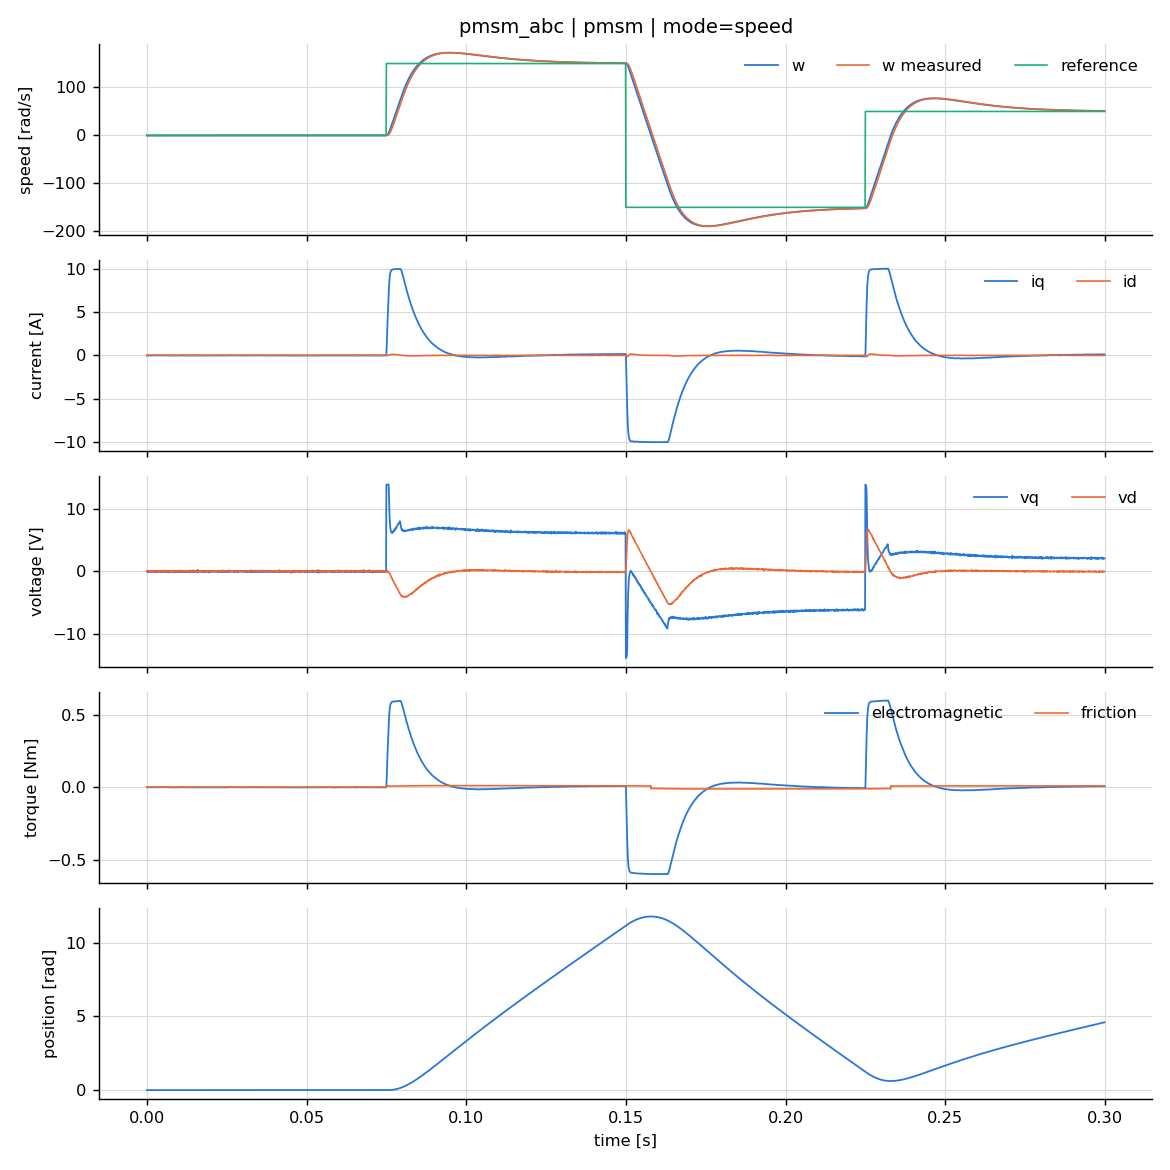

The data file committed next to this chart (first rows):
t, ref, ref_d, ia, ib, ic, id, iq, theta_e, ia_meas, ib_meas, ic_meas, w, w_meas, theta, theta_meas, vd, vq, i_ref, w_ref, id_meas, iq_meas, theta_e_meas, da
0.0, 0.0, 0.0, 0.0, 0.0, -0.0, 0.0, 0.0, 0.0, 0.002515, -0.002642, 0.01281, 0.0, 0.0, 0.0, 0.0, 0.004304, 0.03363, 0.0, 0.0, -0.001712, -0.00892, 0.0, 0.5003
0.0001, 0.0, 0.0, 0.0005215, 0.002116, -0.002638, 0.0005215, 0.002745, 2.2932700183275756e-09, 0.002619, -0.008597, 0.004594, 0.0, 0.0, 5.733175301394333e-10, 0.0, -0.007474, 0.03011, 0.0, 0.0, 0.003081, -0.007616, 0.0, 0.4995
0.0002, 0.0, 0.0, -0.0004157, 0.004616, -0.004201, -0.0004157, 0.005091, 4.253290608602356e-09, 0.02566, 0.02356, -0.01828, 0.0, 0.0, 1.0633226406519854e-09, 0.0, -0.03879, -0.08846, 0.0, 0.0, 0.01535, 0.02415, 0.0, 0.4976
0.0003, 0.0, 0.0, -0.005091, 0.0005216, 0.004569, -0.005091, -0.002337, -1.952782824332644e-09, -0.0304, -0.01194, 0.005396, 0.0, -0.1647, -4.881956952530076e-10, -9.587379924285257e-05, 0.04281, 0.08851, 0.01552, 0.0, -0.01808, -0.01002, -0.0003835, 0.5027
0.0004, 0.0, 0.0, 0.0004089, 0.00411, -0.004519, 0.0004089, 0.004981, 4.162294509058029e-09, -0.04609, -0.0002662, -0.02944, 0.0, 0.0283, 1.040573641038542e-09, 0.0, 0.05256, -0.06932, -0.002594, 0.0, -0.02083, 0.01684, 0.0, 0.5029
0.0005, 0.0, 0.0, 0.006753, -0.004138, -0.002614, 0.006753, -0.00088, -7.349236774700785e-10, -0.007893, -0.01502, -0.00894, 0.0, -0.1413, -1.837309191565791e-10, -9.587379924285257e-05, -0.003371, 0.05777, 0.01338, 0.0, 0.002727, -0.003511, -0.0003835, 0.4998
0.0006, 0.0, 0.0, 0.005938, 0.0003838, -0.006322, 0.005938, 0.003871, 3.233848744343959e-09, 0.01417, 0.02123, -0.008892, 0.0, 0.0477, 8.084622254704596e-10, 0.0, -0.01035, -0.07773, -0.004373, 0.0, 0.005333, 0.01739, 0.0, 0.4994
0.0007, 0.0, 0.0, 0.004324, -0.004441, 0.0001168, 0.004324, -0.002631, -2.197859227948129e-09, 0.03165, -0.01774, 0.007147, 0.0, -0.1252, -5.494648606736074e-10, -9.587379924285257e-05, -0.05972, 0.09299, 0.0119, 0.0, 0.02464, -0.01436, -0.0003835, 0.4965
0.0008, 0.0, 0.0, -0.00317, 0.005974, -0.002804, -0.00317, 0.005068, 4.234791184387632e-09, 0.0149, 0.007854, -0.01767, 0.0, 0.06102, 1.058697787577286e-09, 0.0, -0.03485, -0.07108, -0.005593, 0.0, 0.01321, 0.01474, 0.0, 0.4978
0.0009, 0.0, 0.0, -0.0072, 0.002785, 0.004415, -0.0072, -0.0009408, -7.862301920624759e-10, -0.02563, -0.006369, 0.008819, 0.0, -0.1142, -1.9655754692582382e-10, -9.587379924285257e-05, 0.04126, 0.06951, 0.01089, 0.0, -0.0179, -0.008776, -0.0003835, 0.5025
0.001, 0.0, 0.0, -0.00176, 0.005011, -0.003251, -0.00176, 0.00477, 3.9854977096354105e-09, -0.02195, 0.0008272, -0.006435, 0.0, 0.07015, 9.963744132107182e-10, 0.0, 0.03117, -0.03423, -0.00643, 0.0, -0.01277, 0.004193, 0.0, 0.5016
0.0011, 0.0, 0.0, 0.002123, 0.000481, -0.002604, 0.002123, 0.001781, 1.4883432264412022e-09, 0.01294, 0.004774, 0.004503, 0.0, 0.0581, 3.7208580610710797e-10, 0.0, -0.01282, -0.01699, -0.005325, 0.0, 0.005534, 0.0001566, 0.0, 0.4993
0.0012, 0.0, 0.0, 0.0004416, 5.779869902648897e-05, -0.0004994, 0.0004416, 0.0003217, 2.6889823701026216e-10, -0.01263, -0.002534, 0.01518, 0.0, 0.04812, 6.722457646134808e-11, 0.0, 0.03199, 0.02434, -0.004411, 0.0, -0.01264, -0.01023, 0.0, 0.5014
0.0013, 0.0, 0.0, 0.004291, -0.0001578, -0.004133, 0.004291, 0.002295, 1.917495939807168e-09, 0.03416, -0.02534, 0.02615, 0.0, 0.03985, 4.793739405168362e-10, 0.0, -0.05435, 0.1013, -0.003653, 0.0, 0.0225, -0.02972, 0.0, 0.4966
0.0014, 0.0, 0.0, -0.002554, 0.01034, -0.007789, -0.002554, 0.01047, 8.747341073700454e-09, 0.02436, 0.02597, -0.0025, 0.0, 0.033, 2.1868352512658994e-09, 0.0, -0.02249, -0.06655, -0.003025, 0.0, 0.008419, 0.01644, 0.0, 0.4986
0.0015, 0.0, 0.0, -0.005125, 0.006554, -0.001429, -0.005125, 0.004609, 3.851856167358392e-09, -0.0114, 0.03571, 0.03778, 0.0, 0.02733, 9.629640132933152e-10, 0.0, 0.07802, -0.001429, -0.002506, 0.0, -0.0321, -0.00119, 0.0, 0.5025
0.0016, 0.0, 0.0, 0.00464, 0.001408, -0.006048, 0.00464, 0.004305, 3.5957881117099078e-09, 0.04067, 0.02771, 0.0011, 0.0, 0.02264, 8.989469865483069e-10, 0.0, -0.04162, -0.0626, -0.002075, 0.0, 0.01751, 0.01536, 0.0, 0.4976
0.0017, 0.0, 0.0, -0.0006843, -0.0005072, 0.001192, -0.0006843, -0.0009807, -8.193348222107488e-10, -0.02485, -0.0005963, 0.01432, 0.0, -0.146, -2.048337019317963e-10, -9.587379924285257e-05, 0.05276, 0.07821, 0.0138, 0.0, -0.02114, -0.008621, -0.0003835, 0.5031
0.0018, 0.0, 0.0, 0.005755, 0.001835, -0.007589, 0.005755, 0.005441, 4.545009701928393e-09, -0.02001, 0.009737, 0.001008, 0.0, 0.04382, 1.1362524721878771e-09, 0.0, 0.04549, -0.02938, -0.004017, 0.0, -0.01692, 0.00504, 0.0, 0.502
0.0019, 0.0, 0.0, 0.01092, -0.003016, -0.007902, 0.01092, 0.002821, 2.356205008879897e-09, 0.02484, -0.0267, -0.02114, 0.0, 0.0363, 5.890512159621091e-10, 0.0, -0.07607, 0.002613, -0.003327, 0.0, 0.0325, -0.003211, 0.0, 0.4976
0.002, 0.0, 0.0, 0.001039, 0.002009, -0.003048, 0.001039, 0.002919, 2.4390987007905096e-09, -0.00769, -0.02139, 0.03174, 0.0, 0.03006, 6.097747305448004e-10, 0.0, 0.02208, 0.108, -0.002755, 0.0, -0.008577, -0.03067, 0.0, 0.5014
0.0021, 0.0, 0.0, 0.003651, 0.008235, -0.01189, 0.003651, 0.01162, 9.704980818980857e-09, -0.006267, 0.01481, -0.01706, 0.0, 0.0249, 2.4262451925411905e-09, 0.0, 0.01048, -0.07102, -0.002282, 0.0, -0.00343, 0.0184, 0.0, 0.5007
0.0022, 0.0, 0.0, 0.0047, 0.00228, -0.00698, 0.0047, 0.005346, 4.466372605094193e-09, 0.03637, 0.02869, 0.005687, 0.0, 0.02062, 1.116593123694096e-09, 0.0, -0.02974, -0.05365, -0.00189, 0.0, 0.01279, 0.01328, 0.0, 0.4981
0.0023, 0.0, 0.0, 0.0008114, 0.0002432, -0.001055, 0.0008114, 0.0007493, 6.263731755495883e-10, -0.04326, 0.001284, 0.01262, 0.0, 0.01708, 1.5659333519885592e-10, 0.0, 0.08452, 0.01978, -0.001565, 0.0, -0.03347, -0.006544, 0.0, 0.503
0.0024, 0.0, 0.0, 0.011, -0.003481, -0.007523, 0.011, 0.002333, 1.9490404845612375e-09, 0.03108, -0.01584, 0.02892, 0.0, 0.01414, 4.872601158124756e-10, 0.0, -0.03547, 0.09421, -0.001296, 0.0, 0.01636, -0.02584, 0.0, 0.4978
0.0025, 0.0, 0.0, 0.006039, 0.005578, -0.01162, 0.006039, 0.009927, 8.292531994413821e-09, -0.02037, -0.007653, 0.007084, 0.0, 0.01171, 2.0731330518327117e-09, 0.0, 0.03673, 0.03346, -0.001074, 0.0, -0.01339, -0.008508, 0.0, 0.5018
0.0026, 0.0, 0.0, 0.01012, 0.00555, -0.01567, 0.01012, 0.01225, 1.023392703913828e-08, 0.01111, 0.0456, -0.0119, 0.0, 0.009701, 2.5584817705168872e-09, 0.0, 0.0148, -0.122, -0.0008892, 0.0, -0.003828, 0.0332, 0.0, 0.5009
0.0027, 0.0, 0.0, 0.0113, -0.004096, -0.007208, 0.0113, 0.001797, 1.5008945197791945e-09, -0.001359, -0.01165, -0.02903, 0.0, 0.008034, 3.752236141902225e-10, 0.0, -0.02602, -0.03951, -0.0007365, 0.0, 0.01265, 0.01004, 0.0, 0.4985
0.0028, 0.0, 0.0, 0.007467, -0.005034, -0.002433, 0.007467, -0.001501, -1.2537721971739302e-09, -0.01809, 0.007574, 0.00919, 0.0, -0.1581, -3.1344299894621536e-10, -9.587379924285257e-05, 0.04814, 0.05254, 0.01491, 0.0, -0.01765, -0.0009396, -0.0003835, 0.5025
0.0029, 0.0, 0.0, 0.01285, -0.00396, -0.008891, 0.01285, 0.002846, 2.377390284635794e-09, 0.03874, -0.01905, 0.02489, 0.0, 0.03381, 5.943475167202753e-10, 0.0, -0.05345, 0.0869, -0.003099, 0.0, 0.02388, -0.02537, 0.0, 0.4968
0.003, 0.0, 0.0, 0.005596, 0.005709, -0.0113, 0.005596, 0.009823, 8.205393697835461e-09, -0.000152, 0.0372, -0.01996, 0.0, 0.028, 2.051348389427878e-09, 0.0, 0.01751, -0.1279, -0.002566, 0.0, -0.005847, 0.033, 0.0, 0.5011
0.0031, 0.0, 0.0, 0.007378, -0.004569, -0.002809, 0.007378, -0.001016, -8.486580327371485e-10, -0.007331, 0.0004265, 0.01782, 0.0, -0.1415, -2.1216454712623602e-10, -9.587379924285257e-05, 0.03129, 0.08222, 0.0134, 0.0, -0.01097, -0.01005, -0.0003835, 0.502
0.0032, 0.0, 0.0, 0.01073, -0.000397, -0.01033, 0.01073, 0.005735, 4.789550533956799e-09, 0.01395, -0.01211, -0.03715, 0.0, 0.0475, 1.1973876195434493e-09, 0.0, -0.05918, -0.06585, -0.004354, 0.0, 0.02572, 0.01446, 0.0, 0.497
0.0033, 0.0, 0.0, 0.002906, -0.001344, -0.001562, 0.002906, 0.0001256, 1.053312992382871e-10, -0.02512, 0.00871, 0.01823, 0.0, 0.03934, 2.6332807278274802e-11, 0.0, 0.06609, 0.00892, -0.003606, 0.0, -0.02573, -0.005498, 0.0, 0.5022
0.0034, 0.0, 0.0, 0.01074, -0.004634, -0.006104, 0.01074, 0.0008486, 7.091083276122845e-10, 0.007452, -0.02612, 0.01136, 0.0, 0.03258, 1.7727712968344978e-10, 0.0, -0.01939, 0.07213, -0.002987, 0.0, 0.009889, -0.02164, 0.0, 0.4988
0.0035, 0.0, 0.0, 0.007737, 0.001935, -0.009672, 0.007737, 0.006701, 5.5977320556621635e-09, -0.01787, -0.01233, 0.002748, 0.0, 0.02698, 1.3994329610521338e-09, 0.0, 0.02583, 0.02801, -0.002473, 0.0, -0.008721, -0.008703, 0.0, 0.5013
0.0036, 0.0, 0.0, 0.0104, 0.002348, -0.01275, 0.0104, 0.008714, 7.277947133843554e-09, -0.0346, 0.01007, -0.02438, 0.0, 0.02235, 1.8194867859163492e-09, 0.0, 0.05127, -0.0774, -0.002049, 0.0, -0.0183, 0.01989, 0.0, 0.503
0.0037, 0.0, 0.0, 0.01598, -0.006223, -0.009758, 0.01598, 0.002041, 1.70453384740199e-09, 0.01817, -0.007737, -0.005716, 0.0, 0.01851, 4.261334596490996e-10, 0.0, -0.03356, -0.0002802, -0.001697, 0.0, 0.0166, -0.001167, 0.0, 0.4989
0.0038, 0.0, 0.0, 0.01095, -0.003797, -0.007149, 0.01095, 0.001935, 1.6162013949383436e-09, 0.02483, -0.01896, 0.02127, 0.0, 0.01533, 4.040503379162086e-10, 0.0, -0.03412, 0.08378, -0.001405, 0.0, 0.01578, -0.02323, 0.0, 0.4979
0.0039, 0.0, 0.0, 0.006148, 0.004456, -0.0106, 0.006148, 0.008695, 7.262628276549776e-09, 0.02067, 0.02133, 0.01269, 0.0, 0.0127, 1.8156570561729294e-09, 0.0, -0.003064, -0.01836, -0.001164, 0.0, 0.002439, 0.004986, 0.0, 0.4998
0.004, 0.0, 0.0, 0.005404, 0.003223, -0.008627, 0.005404, 0.006841, 5.714894335540066e-09, 0.02116, 0.0201, -0.007115, 0.0, 0.01051, 1.4287235604916668e-09, 0.0, -0.02188, -0.0591, -0.0009638, 0.0, 0.009774, 0.01572, 0.0, 0.4986
0.0041, 0.0, 0.0, 0.002425, 0.0002928, -0.002718, 0.002425, 0.001738, 1.4523253710763129e-09, -0.02611, -0.002408, -0.01811, 0.0, 0.008708, 3.630813719904712e-10, 0.0, 0.02771, -0.0361, -0.0007982, 0.0, -0.01057, 0.009064, 0.0, 0.5015
0.0042, 0.0, 0.0, 0.005636, -0.003925, -0.00171, 0.005636, -0.001279, -1.0683214313189637e-09, -0.02282, 0.001244, -0.01308, 0.0, -0.1575, -2.670804104456317e-10, -9.587379924285257e-05, 0.03114, 0.01776, 0.01486, 0.0, -0.01127, 0.008266, -0.0003835, 0.5013
0.0043, 0.0, 0.0, 0.009068, -0.004342, -0.004726, 0.009068, 0.0002215, 1.8515722288725556e-10, -0.01153, -0.0252, 0.0006424, 0.0, 0.03427, 4.628926856235412e-11, 0.0, 0.00332, 0.046, -0.003141, 0.0, 0.0005013, -0.01492, 0.0, 0.5002
0.0044, 0.0, 0.0, 0.008921, -0.001025, -0.007896, 0.008921, 0.003967, 3.3136302590719424e-09, 0.01609, 0.02542, -0.008175, 0.0, 0.02838, 8.284075219702136e-10, 0.0, -0.008019, -0.07973, -0.002602, 0.0, 0.00498, 0.0194, 0.0, 0.4995
0.0045, 0.0, 0.0, 0.007409, -0.006045, -0.001364, 0.007409, -0.002702, -2.256883124829301e-09, 0.02825, 0.022, 0.02164, 0.0, -0.1412, -5.642208070106766e-10, -9.587379924285257e-05, -0.00705, 0.04257, 0.01337, 0.0, 0.004284, 0.0002104, -0.0003835, 0.4996
0.0046, 0.0, 0.0, 0.006108, -0.002289, -0.003819, 0.006108, 0.000883, 7.37750749379984e-10, -0.0412, 0.02228, 0.002974, 0.0, 0.04776, 1.8443768455635312e-10, 0.0, 0.09323, -0.05595, -0.004378, 0.0, -0.03588, 0.01115, 0.0, 0.5039
0.0047, 0.0, 0.0, 0.01703, -0.01174, -0.005296, 0.01703, -0.003719, -3.105533608049882e-09, 0.02551, -0.004314, 0.002359, 0.0, -0.1251, -7.76383453468128e-10, -9.587379924285257e-05, -0.03571, 0.05258, 0.0119, 0.0, 0.01766, -0.003846, -0.0003835, 0.4979
0.0048, 0.0, 0.0, 0.01168, -0.005211, -0.006467, 0.01168, 0.0007253, 6.055294043960657e-10, 0.01807, -0.01239, -0.0445, 0.0, 0.06106, 1.51382359854985e-10, 0.0, -0.07203, -0.08782, -0.005597, 0.0, 0.03101, 0.01854, 0.0, 0.4962
0.0049, 0.0, 0.0, 0.002243, -0.006727, 0.004484, 0.002243, -0.006473, -5.407339020990776e-09, 6.465458800545068e-05, -0.0228, 0.02609, 0.0, -0.1141, -1.351834781292035e-09, -9.587379924285257e-05, 0.003637, 0.1398, 0.01089, 0.0, -0.001041, -0.02823, -0.0003835, 0.5002
0.005, 0.0, 0.0, 0.002555, 0.003229, -0.005784, 0.002555, 0.005203, 4.347206594701447e-09, -0.003221, 0.004899, -0.02278, 0.0, 0.07018, 1.0868016977823595e-09, 0.0, -0.008387, -0.07861, -0.006433, 0.0, 0.003812, 0.01598, 0.0, 0.4995
0.0051, 0.0, 0.0, 0.001384, -0.001926, 0.0005421, 0.001384, -0.001425, -1.1902430152588295e-09, -0.008829, -0.002156, -0.02917, 0.0, -0.1066, -2.975606990595318e-10, -9.587379924285257e-05, -0.01082, -0.02507, 0.0102, 0.0, 0.004549, 0.0156, -0.0003835, 0.4993
0.0052, 0.0, 0.0, -1.2962068322181599e-05, -0.002949, 0.002962, -1.2962058592268233e-05, -0.003413, -2.8511224492433485e-09, 0.006001, -0.00507, -0.02075, 0.0, -0.08828, -7.127806213388522e-10, -9.587379924285257e-05, -0.03179, -0.006874, 0.008517, 0.0, 0.0126, 0.009059, -0.0003835, 0.4989
0.0053, 0.0, 0.0, -0.003865, -0.001388, 0.005252, -0.003865, -0.003833, -3.203172838084356e-09, -0.05183, 0.008873, -0.0006995, 0.0, -0.07311, -8.007932444926944e-10, -9.587379924285257e-05, 0.0916, 0.001788, 0.007127, 0.0, -0.03728, 0.005513, -0.0003835, 0.5029
0.0054, 0.0, 0.0, 0.007469, -0.006795, -0.0006741, 0.007469, -0.003534, -2.9516438182497495e-09, -0.003131, -0.01152, 0.03566, 0.0, -0.06055, -7.379109672233124e-10, -9.587379924285257e-05, 0.02919, 0.1217, 0.005976, 0.0, -0.01012, -0.02724, -0.0003835, 0.5018
0.0055, 0.0, 0.0, 0.01056, 0.0003837, -0.01094, 0.01056, 0.00654, 5.46223910546928e-09, 0.009564, 0.002116, -0.04069, 0.0, 0.1146, 1.3655597500516207e-09, 0.0, -0.043, -0.1241, -0.0105, 0.0, 0.01923, 0.02471, 0.0, 0.4973
0.0056, 0.0, 0.0, 0.00471, -0.005693, 0.0009821, 0.00471, -0.003854, -3.218527666604132e-09, 0.03766, 0.01266, 0.02232, 0.0, -0.06983, -8.046319053443502e-10, -9.587379924285257e-05, -0.03147, 0.04251, 0.006826, 0.0, 0.01345, -0.005574, -0.0003835, 0.4982
0.0057, 0.0, 0.0, 0.0006139, -0.0005024, -0.0001115, 0.0006139, -0.0002257, -1.8802337464762786e-10, 0.001567, 0.01783, 0.007307, 0.0, -0.05783, -4.700586507742383e-11, -9.587379924285257e-05, 0.01866, -0.003112, 0.005727, 0.0, -0.007337, 0.006073, -0.0003835, 0.5006
0.0058, 0.0, 0.0, 0.002838, -0.001827, -0.001011, 0.002838, -0.000471, -3.9298742038340606e-10, 0.0151, -0.004871, -0.03049, 0.0, -0.0479, -9.824685801913798e-11, -9.587379924285257e-05, -0.05354, -0.0391, 0.004816, 0.0, 0.02185, 0.0148, -0.0003835, 0.4976
0.0059, 0.0, 0.0, -0.003823, -0.001242, 0.005066, -0.003823, -0.003642, -3.0425417740786997e-09, 0.01675, -0.03994, 0.0002668, 0.0, -0.03967, -7.60635391376921e-10, -9.587379924285257e-05, -0.0634, 0.1001, 0.004062, 0.0, 0.0244, -0.0232, -0.0003835, 0.4962
... 2,940 more rows
